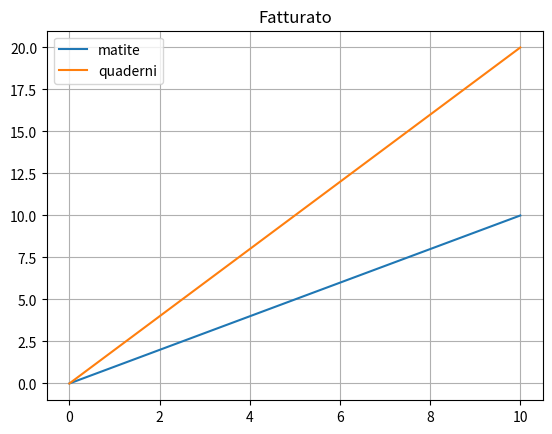

The matplotlib source for this figure:
import matplotlib.pyplot as plt
import numpy as np

def fatturato(x, y1, y2):
    plt.plot(x, y1, label="matite")
    plt.plot(x, y2, label="quaderni")
    plt.title("Fatturato")
    plt.legend()
    plt.grid()
    plt.show()


if __name__ == "__main__":
    x = np.linspace(0, 10, 40)
    y1 = [p*1 for p in x]
    y2 = [p*2 for p in x]
    fatturato(x, y1, y2)